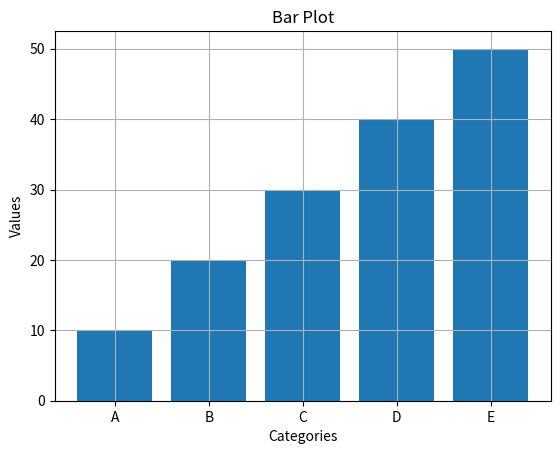

This figure's Python source:
import matplotlib.pyplot as plt
import numpy as np
x = ['A', 'B', 'C', 'D', 'E']
y = [10, 20, 30, 40, 50]
plt.bar(x, y)
plt.xlabel('Categories')
plt.ylabel('Values')
plt.title('Bar Plot')
plt.grid()
plt.show()
